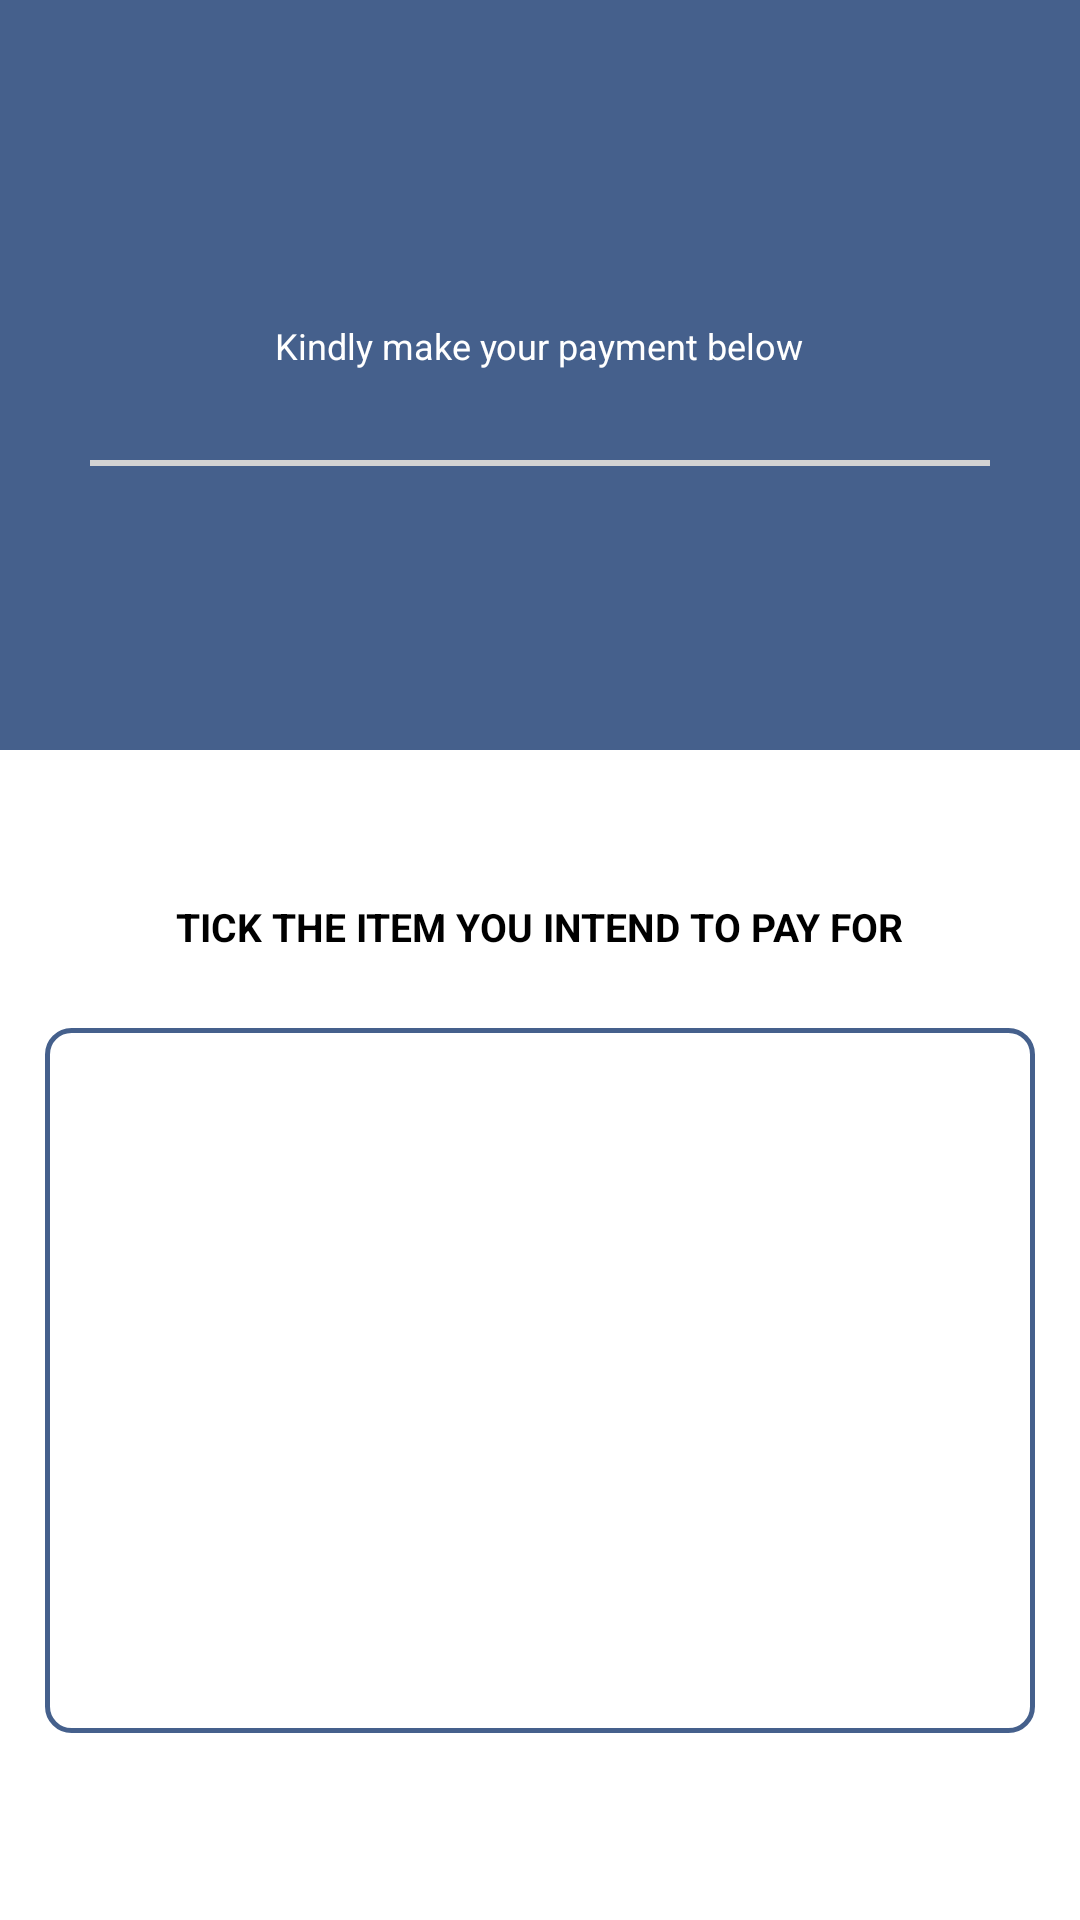

Write the Android layout XML for this screen, with the resource values it uses.
<!-- AndroidManifest.xml: fallback theme Theme.MaterialComponents.DayNight.NoActionBar -->
<!-- res/layout/make_payment1.xml -->
<?xml version="1.0" encoding="utf-8"?>
<LinearLayout xmlns:android="http://schemas.android.com/apk/res/android"
    xmlns:app="http://schemas.android.com/apk/res-auto"
    xmlns:tools="http://schemas.android.com/tools"
    android:layout_width="match_parent"
    android:layout_height="match_parent"
    android:orientation="vertical"
    tools:context=".view.MakePayment1">

    <ScrollView
        android:layout_width="match_parent"
        android:layout_height="0dp"
        android:layout_weight="1">

        <LinearLayout
            android:layout_width="match_parent"
            android:layout_height="match_parent"
            android:orientation="vertical">

            <LinearLayout
                android:layout_width="match_parent"
                android:layout_height="250dp"
                android:background="#45608C"
                android:orientation="vertical">


                    <View
                        android:id="@+id/arrow_back"
                        android:layout_width="25dp"
                        android:layout_height="20dp"
                        android:layout_marginTop="25dp"
                        android:layout_marginStart="16dp"
                        android:background="@drawable/baseline_arrow_back_white" />

                <TextView
                    android:id="@+id/tv_parent_name"
                    android:layout_width="wrap_content"
                    android:layout_height="wrap_content"
                    android:layout_gravity="center"
                    android:layout_marginTop="35dp"
                    android:text=""
                    android:textAllCaps="false"
                    android:textStyle="bold"
                    android:textColor="@color/white"
                    android:textSize="20sp" />

                <TextView
                    android:layout_width="wrap_content"
                    android:layout_height="wrap_content"
                    android:layout_gravity="center"
                    android:text="Kindly make your payment below"
                    android:textAllCaps="false"
                    android:textColor="@color/white"
                    android:textSize="12sp" />

                <View
                    android:layout_width="300dp"
                    android:layout_height="2dp"
                    android:layout_gravity="center"
                    android:layout_marginTop="30dp"
                    android:background="#D3D3D3" />
            </LinearLayout>


            <TextView
                android:layout_width="wrap_content"
                android:layout_height="wrap_content"
                android:layout_gravity="center"
                android:layout_marginTop="50dp"
                android:text="Tick the item you intend to pay for"
                android:textAllCaps="true"
                android:textStyle="bold"
                android:textColor="@color/black"
                android:textSize="13sp" />

        <LinearLayout
            android:layout_width="match_parent"
            android:layout_height="wrap_content"
            android:orientation="horizontal">

            <View
                android:layout_weight="1"
                android:layout_width="0dp"
                android:layout_height="wrap_content"/>

        <LinearLayout
            android:layout_width="330dp"
            android:layout_height="235dp"
            android:layout_marginTop="25dp"
            android:background="@drawable/payment_lists"
            android:orientation="vertical">

            <androidx.recyclerview.widget.RecyclerView
                android:id="@+id/payment_recycler_view"
                android:layout_width="wrap_content"
                android:layout_height="wrap_content" />

        </LinearLayout>

            <View
                android:layout_weight="1"
                android:layout_width="0dp"
                android:layout_height="wrap_content"/>

        </LinearLayout>






















































            <View
                android:layout_width="match_parent"
                android:layout_height="30dp"/>



        </LinearLayout>
    </ScrollView>
</LinearLayout>
<!-- resources referenced by this layout -->
<resources>
  <!-- drawable payment_lists (drawable) -->
  <?xml version="1.0" encoding="utf-8"?>
  <shape xmlns:android="http://schemas.android.com/apk/res/android">
     <corners android:radius="8dp"/>
      <stroke android:color="#45608C"
          android:width="1.5dp"/>
  </shape>
  <!-- not gathered from this repository: default colours our renderer supplied (Android Studio template values) -->
  <color name="black">#FF000000</color>
  <color name="white">#FFFFFFFF</color>
</resources>
